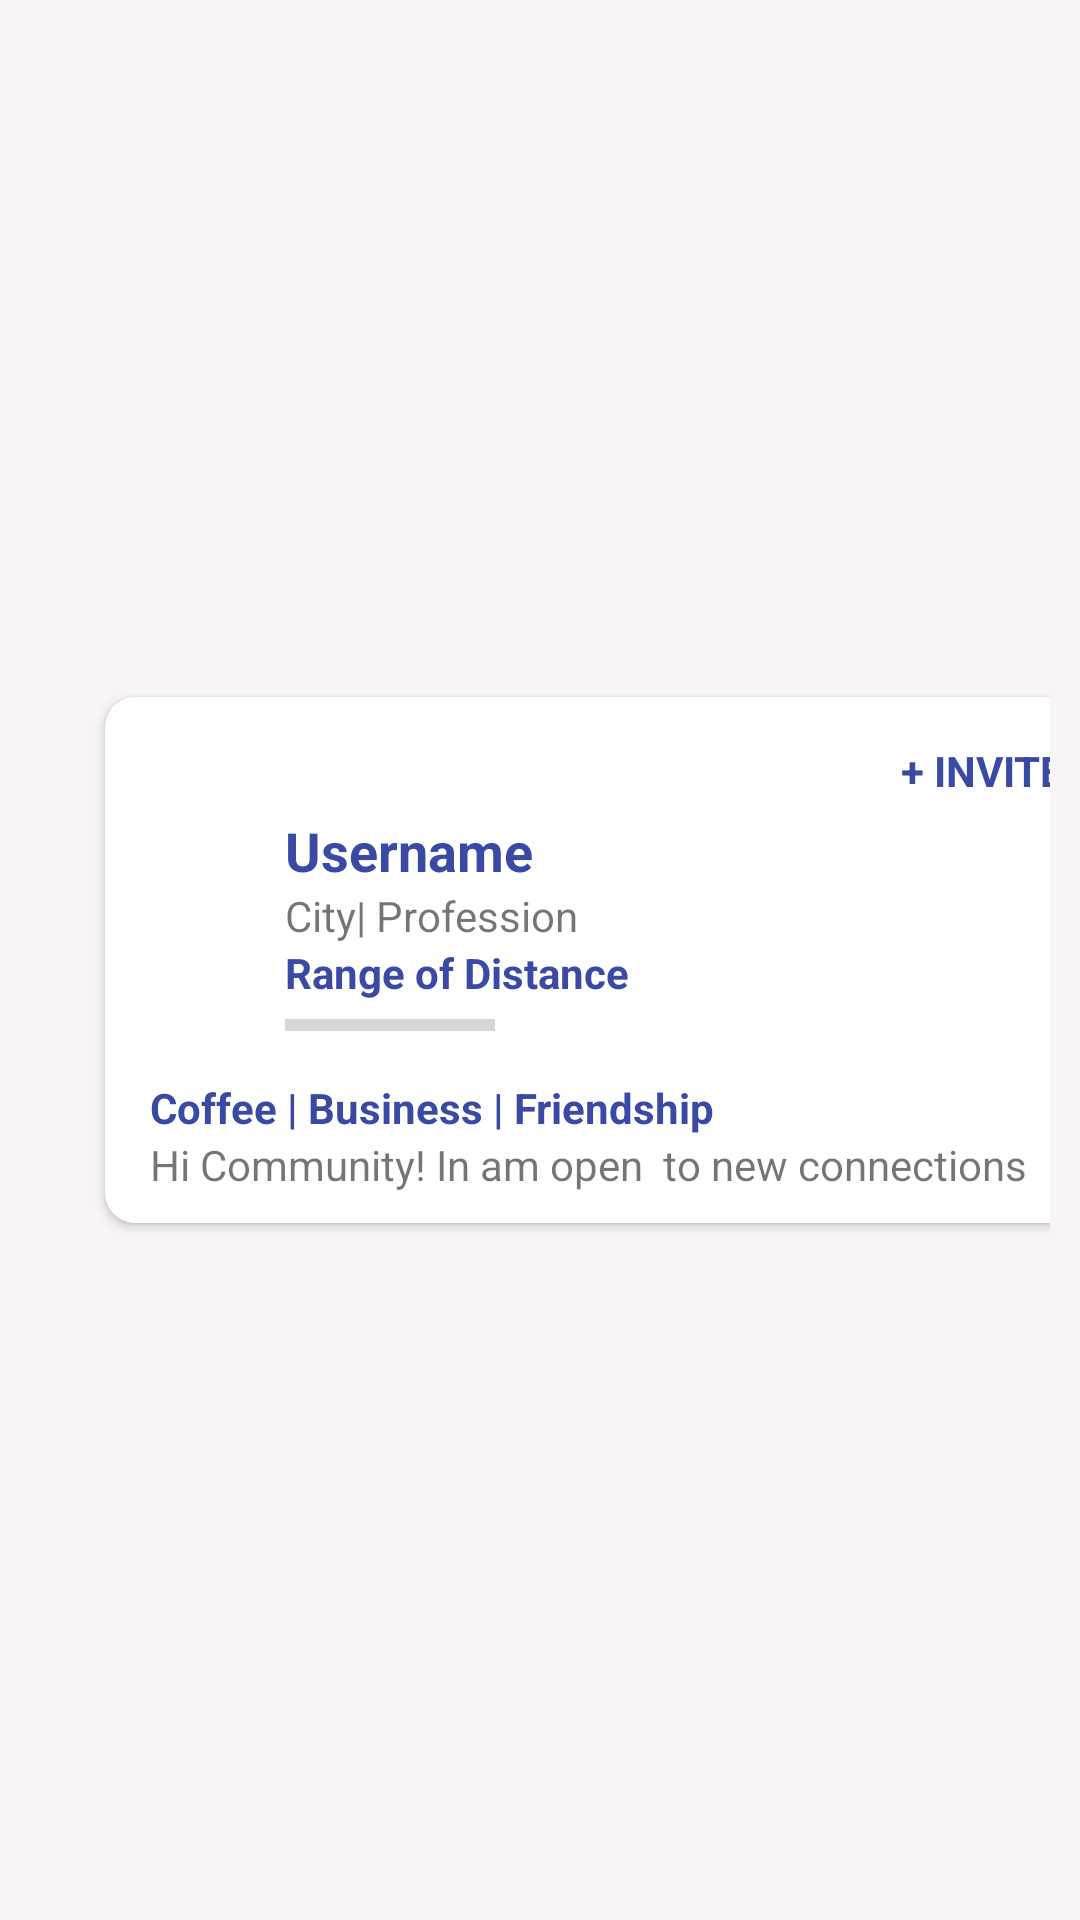

The Android layout XML behind this screen, and the referenced resources:
<!-- AndroidManifest.xml: application theme Theme.NetclanExplorerApp -->
<!-- res/layout/personal_frag_list_item.xml -->
<?xml version="1.0" encoding="utf-8"?>
<androidx.constraintlayout.widget.ConstraintLayout xmlns:android="http://schemas.android.com/apk/res/android"
    xmlns:app="http://schemas.android.com/apk/res-auto"
    xmlns:tools="http://schemas.android.com/tools"
    android:layout_width="match_parent"
    android:layout_height="wrap_content"
    android:background="#F9F5F5"
    android:padding="10dp">

    <androidx.cardview.widget.CardView
        android:id="@+id/cardView2"
        android:layout_width="330dp"
        android:layout_height="wrap_content"
        android:layout_marginStart="50dp"
        android:layout_marginEnd="10dp"
        android:elevation="10dp"
        app:cardCornerRadius="10dp"
        app:layout_constraintBottom_toBottomOf="parent"
        app:layout_constraintEnd_toEndOf="parent"
        app:layout_constraintHorizontal_bias="0.5"
        app:layout_constraintStart_toStartOf="parent"
        app:layout_constraintTop_toTopOf="parent">

        <LinearLayout
            android:layout_width="match_parent"
            android:layout_height="wrap_content"
            android:orientation="vertical">

            <TextView
                android:id="@+id/textView2"
                android:layout_width="wrap_content"
                android:layout_height="wrap_content"
                android:layout_marginEnd="10dp"
                android:text="+ INVITE"
                android:layout_marginTop="15dp"
                android:layout_gravity="end"
                android:textColor="#3A4AA4"
                android:textStyle="bold"
                />

            <LinearLayout
                android:id="@+id/linearLayout"
                android:layout_width="match_parent"
                android:layout_height="wrap_content"
                android:orientation="vertical"
                android:layout_marginTop="5dp"
                android:layout_marginEnd="15dp"
                android:layout_marginStart="60dp"
                >

                <TextView
                    android:id="@+id/tvPersonName"
                    android:layout_width="match_parent"
                    android:layout_height="wrap_content"
                    android:text="Username"
                    android:textColor="#3A4AA4"
                    android:textSize="18sp"
                    android:textStyle="bold" />

                <LinearLayout
                    android:layout_width="match_parent"
                    android:layout_height="wrap_content"
                    android:orientation="horizontal">

                    <TextView
                        android:id="@+id/tvCity"
                        android:layout_width="wrap_content"
                        android:layout_height="wrap_content"
                        android:text="City" />

                    <TextView
                        android:id="@+id/tvProfession"
                        android:layout_width="wrap_content"
                        android:layout_height="wrap_content"
                        android:text="| Profession" />

                </LinearLayout>


                <TextView
                    android:id="@+id/tvRangeofDistance"
                    android:layout_width="match_parent"
                    android:layout_height="wrap_content"
                    android:text="Range of Distance"
                    android:textColor="#3A4AA4"
                    android:textStyle="bold" />

                <ProgressBar
                    android:id="@+id/progressBar3"
                    style="?android:attr/progressBarStyleHorizontal"
                    android:layout_width="70dp"
                    android:layout_height="wrap_content" />


            </LinearLayout>

            <LinearLayout
                android:layout_width="match_parent"
                android:layout_height="wrap_content"
                android:layout_marginStart="15dp"
                android:layout_marginTop="10dp"
                android:layout_marginEnd="15dp"
                android:layout_marginBottom="10dp"
                android:orientation="vertical" >


                <TextView
                    android:id="@+id/tvPurpose"
                    android:layout_width="match_parent"
                    android:layout_height="wrap_content"
                    android:text="Coffee | Business | Friendship"
                    android:textColor="#3A4AA4"
                    android:textStyle="bold" />


                <TextView
                    android:id="@+id/tvStatus"
                    android:layout_width="match_parent"
                    android:layout_height="wrap_content"
                    android:text="Hi Community! In am open  to new connections" />
            </LinearLayout>
        </LinearLayout>
    </androidx.cardview.widget.CardView>

    <ImageView
        android:id="@+id/ivMPersonImage"
        android:layout_width="64dp"
        android:layout_height="63dp"
        android:elevation="11dp"
        app:layout_constraintBottom_toBottomOf="@+id/cardView2"
        app:layout_constraintEnd_toStartOf="@+id/cardView2"
        app:layout_constraintStart_toStartOf="@+id/cardView2"
        app:layout_constraintTop_toTopOf="parent"
        app:layout_constraintVertical_bias="0.16000003"
        tools:srcCompat="@tools:sample/avatars" />


</androidx.constraintlayout.widget.ConstraintLayout>
<!-- resources referenced by this layout -->
<resources>
  <style name="Theme.NetclanExplorerApp" parent="Theme.MaterialComponents.DayNight.NoActionBar">
          
          <item name="colorPrimary">@color/purple_500</item>
          <item name="colorPrimaryVariant">@color/purple_700</item>
          <item name="colorOnPrimary">@color/white</item>
          
          <item name="colorSecondary">@color/teal_200</item>
          <item name="colorSecondaryVariant">@color/teal_700</item>
          <item name="colorOnSecondary">@color/black</item>
          
          <item name="android:statusBarColor">#3A4AA4</item>
          
      </style>
  <!-- not gathered from this repository: default colours our renderer supplied (Android Studio template values) -->
  <color name="purple_500">#FF6200EE</color>
  <color name="purple_700">#FF3700B3</color>
  <color name="teal_200">#FF03DAC5</color>
  <color name="teal_700">#FF018786</color>
  <color name="black">#FF000000</color>
  <color name="white">#FFFFFFFF</color>
</resources>
